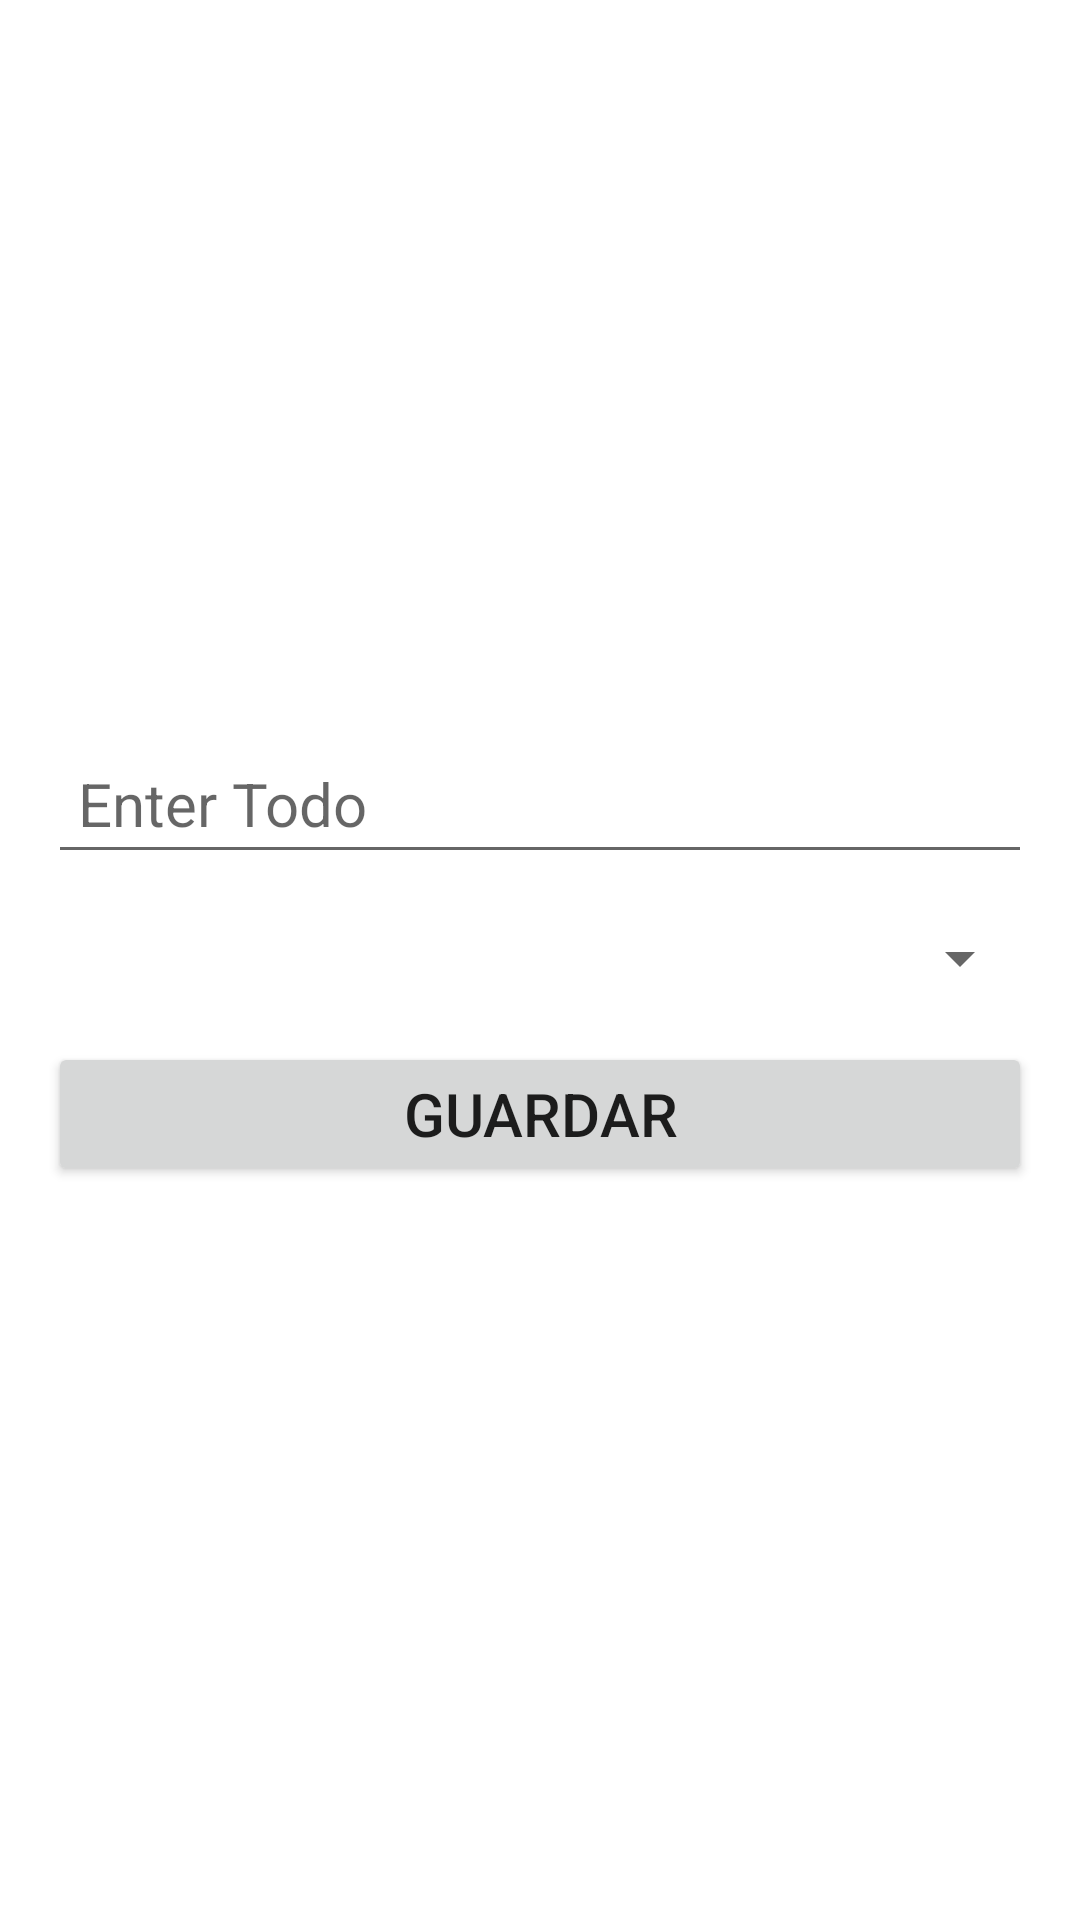

Reconstruct the res/layout file that produces this screen, plus the resources it refers to.
<!-- AndroidManifest.xml: application theme Theme.Todoapp -->
<!-- res/layout/dialog_todo.xml -->
<?xml version="1.0" encoding="utf-8"?>
<LinearLayout xmlns:android="http://schemas.android.com/apk/res/android"
    android:layout_height="@dimen/dialog_height"
    android:orientation="vertical"
    android:gravity="center"
    android:layout_width="@dimen/dialog_width"
    android:padding="16dp">
    >

    <EditText
        android:id="@+id/editTextTodo"
        android:layout_width="match_parent"
        android:layout_height="wrap_content"
        android:hint="Enter Todo"
        android:padding="10dp"
        android:textSize="20sp" />

    <androidx.appcompat.widget.AppCompatSpinner
        android:layout_width="match_parent"
        android:layout_height="wrap_content"
        android:id="@+id/spinnerCategory"
        android:layout_marginTop="16dp"
        android:padding="10dp"
        android:textSize="20sp" />

    <Button
        android:id="@+id/buttonAddTodo"
        android:layout_width="match_parent"
        android:layout_height="wrap_content"
        android:layout_marginTop="16dp"
        android:text="@string/save"
        android:textSize="20sp" />

</LinearLayout>
<!-- resources referenced by this layout -->
<resources>
  <dimen name="dialog_height">220dp</dimen>
  <dimen name="dialog_width">250dp</dimen>
  <string name="save">Guardar</string>
  <style name="Theme.Todoapp" parent="Theme.MaterialComponents.DayNight.DarkActionBar">
          
          <item name="colorPrimary">@color/purple_500</item>
          <item name="colorPrimaryVariant">@color/purple_700</item>
          <item name="colorOnPrimary">@color/white</item>
          
          <item name="colorSecondary">@color/teal_200</item>
          <item name="colorSecondaryVariant">@color/teal_700</item>
          <item name="colorOnSecondary">@color/black</item>
          
          <item name="android:statusBarColor">?attr/colorPrimaryVariant</item>
          
      </style>
  <color name="purple_500">#FF6200EE</color>
  <color name="purple_700">#FF3700B3</color>
  <color name="white">#FFFFFFFF</color>
  <color name="teal_200">#FF03DAC5</color>
  <color name="teal_700">#FF018786</color>
  <color name="black">#FF000000</color>
</resources>
